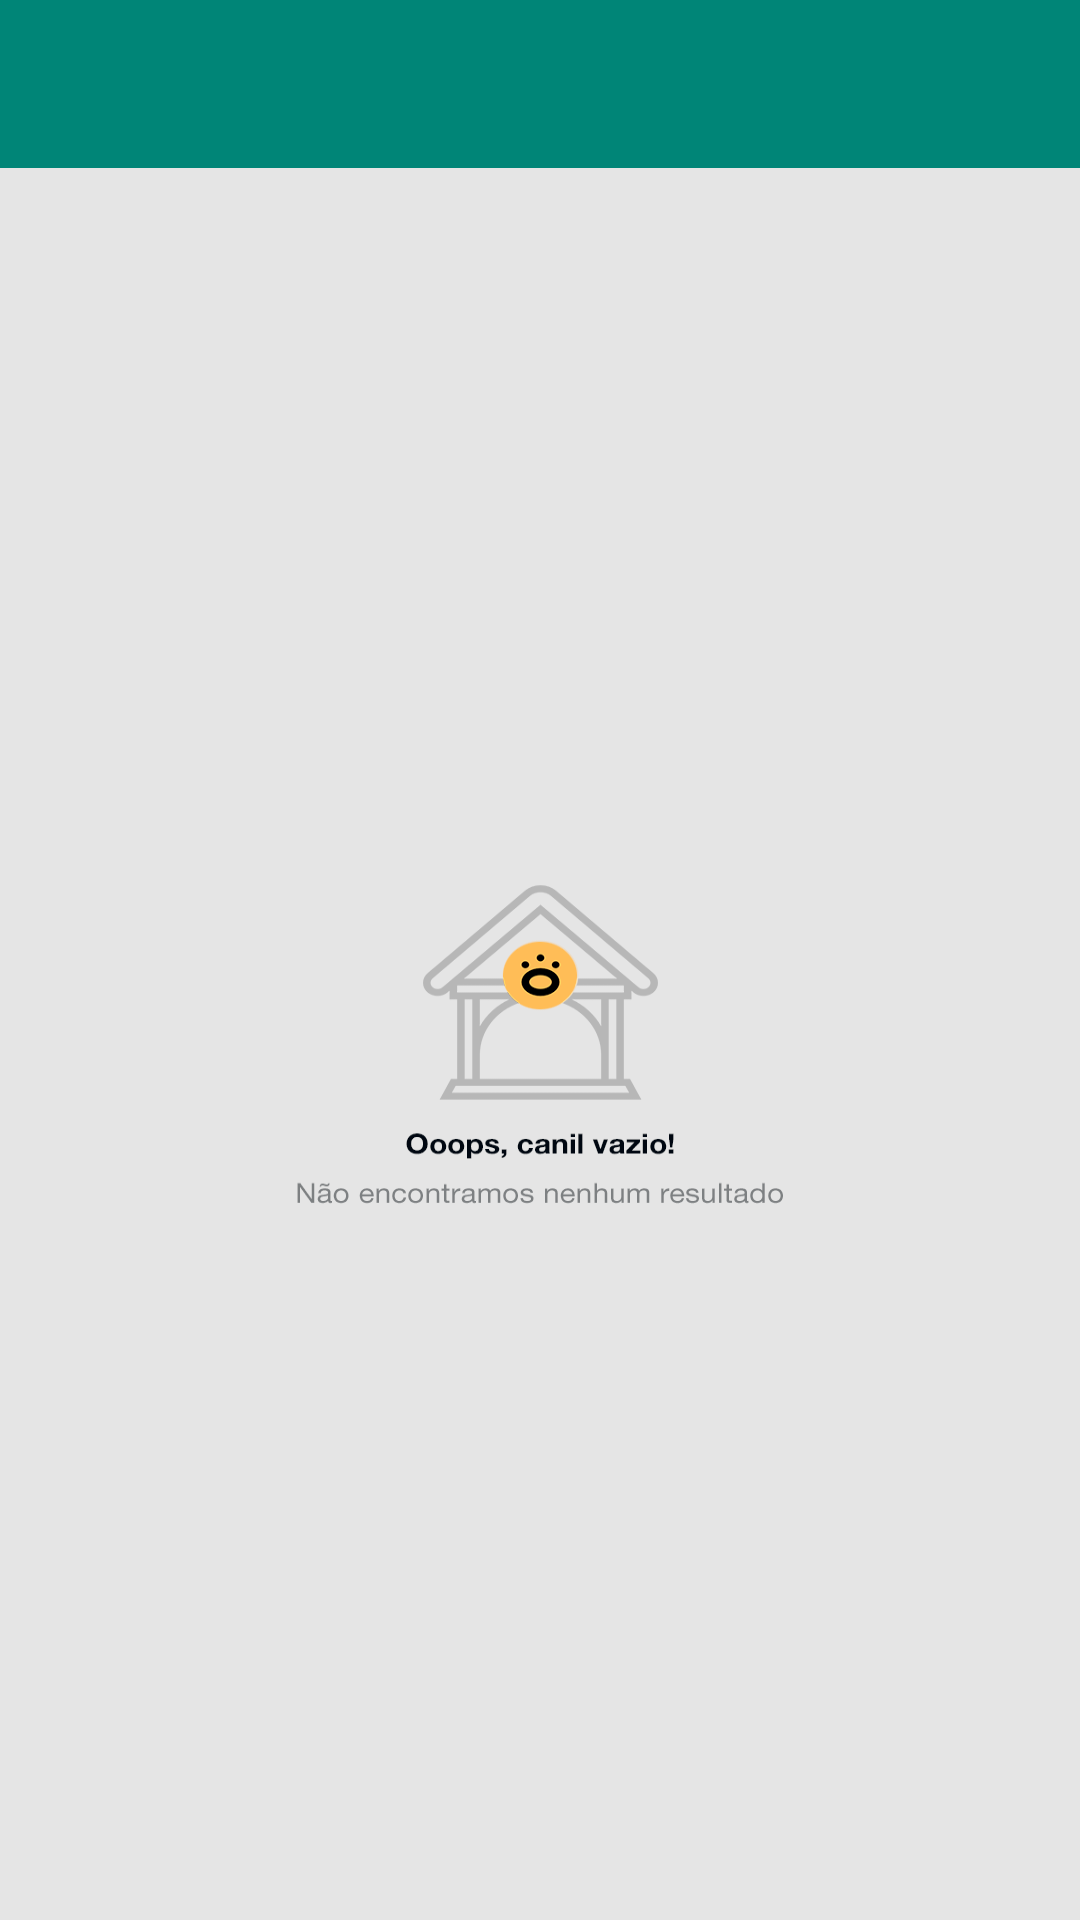

Write the Android layout XML for this screen, with the resource values it uses.
<!-- AndroidManifest.xml: application theme AppTheme -->
<!-- res/layout/empty_state_activity.xml -->
<?xml version="1.0" encoding="utf-8"?>
<LinearLayout xmlns:android="http://schemas.android.com/apk/res/android"
    android:layout_width="match_parent"
    android:layout_height="match_parent"
    xmlns:app="http://schemas.android.com/apk/res-auto"
    android:orientation="vertical">

    <android.support.design.widget.AppBarLayout
        android:id="@+id/abl_ficha"
        android:layout_width="match_parent"
        android:layout_height="wrap_content">

        <android.support.v7.widget.Toolbar
            android:id="@+id/toolbar_ficha"
            android:layout_width="match_parent"
            android:layout_height="?attr/actionBarSize"
            app:layout_collapseMode="pin"
            android:background="@color/colorPrimary"
          />

    </android.support.design.widget.AppBarLayout>

    <ImageView
        android:layout_width="match_parent"
        android:layout_height="match_parent"
        android:background="@drawable/empty_state"
        android:visibility="visible"/>

</LinearLayout>
<!-- resources referenced by this layout -->
<resources>
  <color name="colorPrimary">#008577</color>
  <!-- drawable empty_state: png bitmap (drawable, 30323 bytes) -->
  <style name="AppTheme" parent="Theme.AppCompat.Light.DarkActionBar">
          
          <item name="colorPrimary">@color/colorPrimary</item>
          <item name="colorPrimaryDark">@color/colorPrimaryDark</item>
          <item name="colorAccent">@color/colorPrimary</item>
      </style>
  <color name="colorPrimaryDark">#00574B</color>
</resources>
